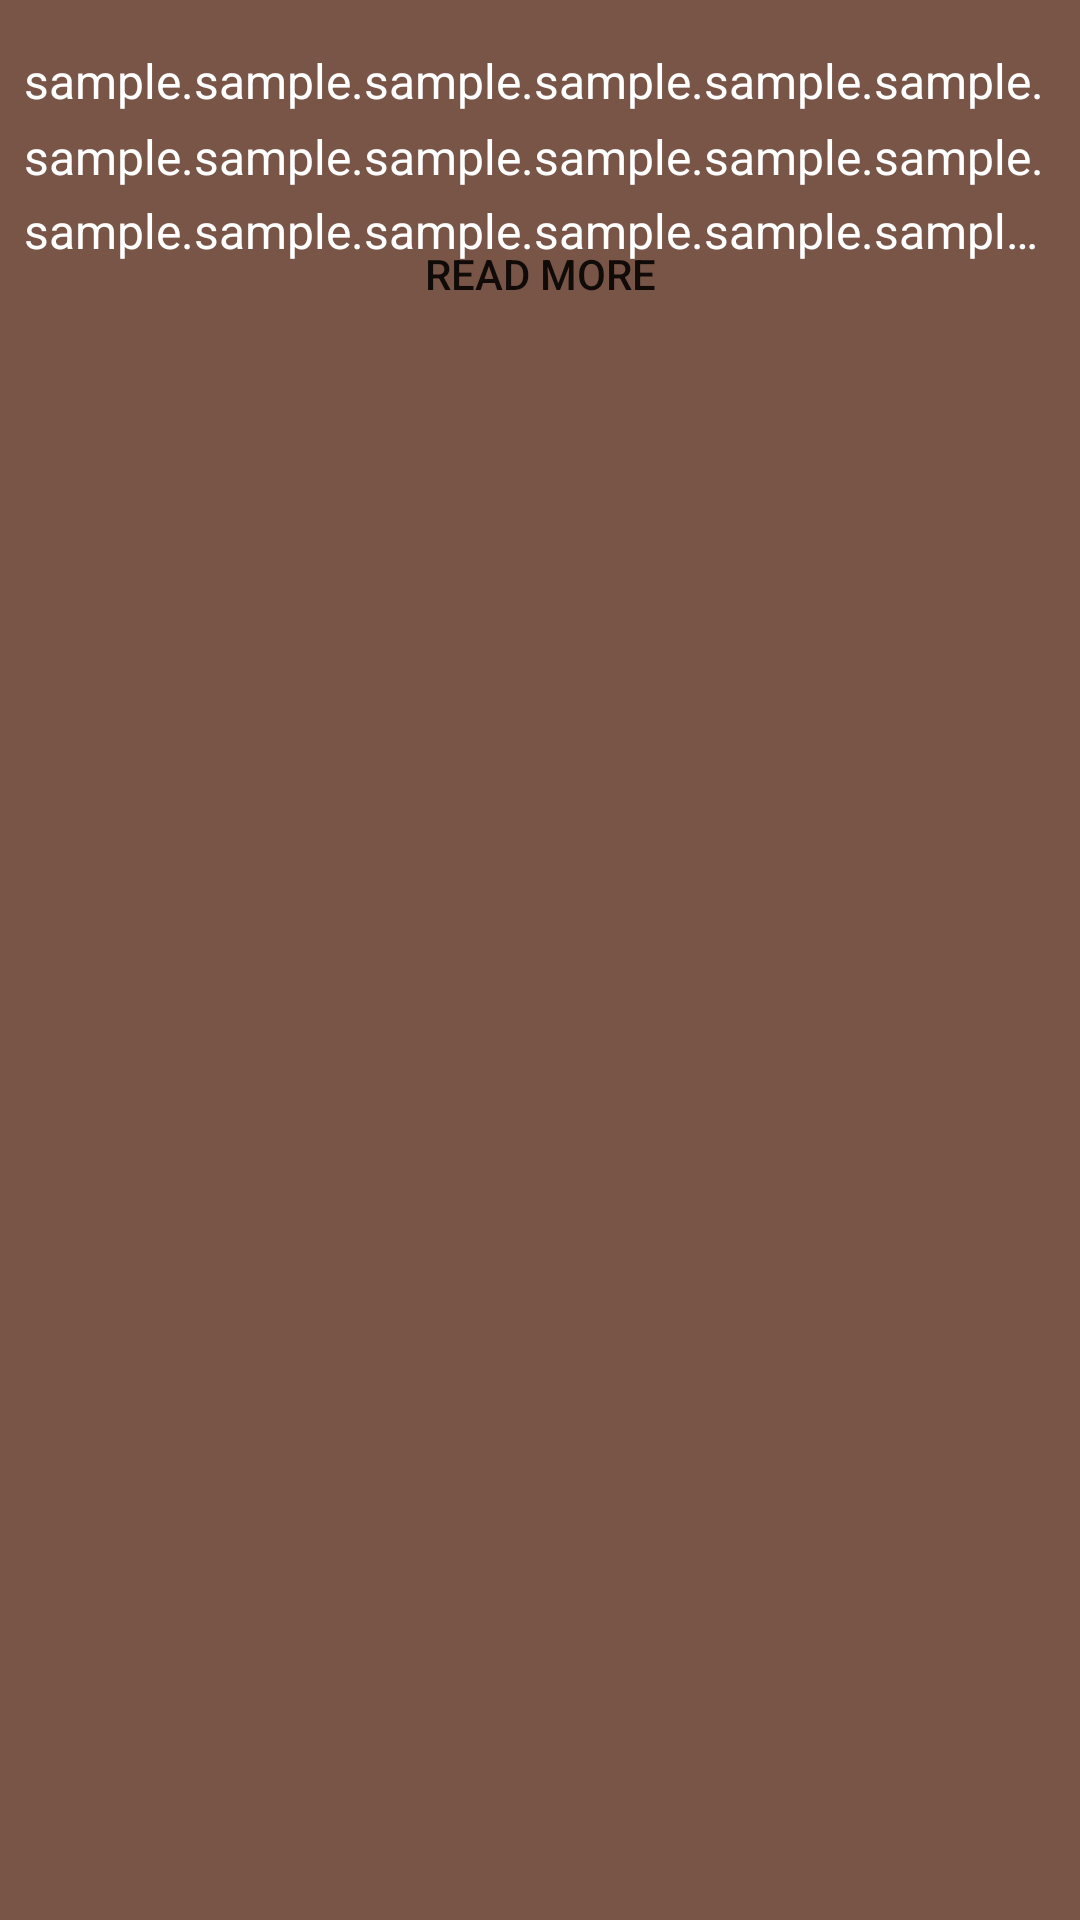

This screen was rendered from an Android layout file. Write that file and the resources it references.
<!-- AndroidManifest.xml: application theme AppTheme -->
<!-- res/layout/activity_example_read_more.xml -->
<?xml version="1.0" encoding="utf-8"?>
<RelativeLayout xmlns:android="http://schemas.android.com/apk/res/android"
    xmlns:app="http://schemas.android.com/apk/res-auto"
    android:layout_width="match_parent"
    android:layout_height="match_parent"
    android:background="@color/material_brown_500"
    android:paddingBottom="@dimen/margin_normal"
    android:paddingLeft="@dimen/margin_small"
    android:paddingRight="@dimen/margin_small"
    android:paddingTop="@dimen/margin_normal"
    >

    <com.github.aakira.expandablelayout.ExpandableRelativeLayout
        android:id="@+id/expandableLayout"
        android:layout_width="match_parent"
        android:layout_height="wrap_content"
        app:ael_duration="500"
        app:ael_expanded="false"
        app:ael_interpolator="fastOutSlowIn"
        app:ael_orientation="vertical">

        <TextView
            style="@style/Text.ReadMore"
            android:layout_width="match_parent"
            android:layout_height="wrap_content"
            android:background="@color/material_brown_500"
            android:text="sample.sample.sample.sample.sample.sample.sample.sample.sample.sample.sample.sample.sample.sample.sample.sample.sample.sample.
            sample.sample.sample.sample.sample.sample.sample.sample.sample.sample.sample.sample.sample.sample.sample.sample.sample.sample.sample.sample.
            sample.sample.sample.sample.sample.sample.sample.sample.sample.sample.sample.sample.sample.sample.sample.sample.sample.sample.sample.sample."
            />
    </com.github.aakira.expandablelayout.ExpandableRelativeLayout>

    <TextView
        android:id="@+id/overlayText"
        style="@style/Text.ReadMore.Overlay"
        android:layout_width="match_parent"
        android:layout_height="wrap_content"
        android:background="@color/material_brown_500"
        android:text="sample.sample.sample.sample.sample.sample.sample.sample.sample.sample.sample.sample.sample.sample.sample.sample.sample.sample.
        sample.sample.sample.sample.sample.sample.sample.sample.sample.sample.sample.sample.sample.sample.sample.sample.sample.sample.sample.sample.
        sample.sample.sample.sample.sample.sample.sample.sample.sample.sample.sample.sample.sample.sample.sample.sample.sample.sample.sample.sample."
        />

    <Button
        android:id="@+id/expandButton"
        android:layout_width="wrap_content"
        android:layout_height="wrap_content"
        android:layout_below="@id/expandableLayout"
        android:layout_centerHorizontal="true"
        android:layout_marginTop="@dimen/margin_normal"
        android:background="@drawable/white"
        android:text="Read more"
        android:textSize="14sp"/>
</RelativeLayout>
<!-- resources referenced by this layout -->
<resources>
  <color name="material_brown_500">#ff795548</color>
  <dimen name="margin_normal">16dp</dimen>
  <dimen name="margin_small">8dp</dimen>
  <style name="Text.ReadMore">
          <item name="android:lineSpacingMultiplier">1.3</item>
          <item name="android:textColor">@color/white</item>
          <item name="android:textSize">16sp</item>
      </style>
  <style name="Text.ReadMore.Overlay">
          <item name="android:ellipsize">end</item>
          <item name="android:maxLines">3</item>
      </style>
  <style name="AppTheme" parent="Theme.AppCompat.Light.DarkActionBar">
          
          <item name="colorPrimary">@color/colorPrimary</item>
          <item name="colorPrimaryDark">@color/colorPrimaryDark</item>
          <item name="colorAccent">@color/colorAccent</item>
      </style>
  <color name="white">#fff</color>
  <color name="colorPrimary">#008577</color>
  <color name="colorPrimaryDark">#00574B</color>
  <color name="colorAccent">#D81B60</color>
</resources>
